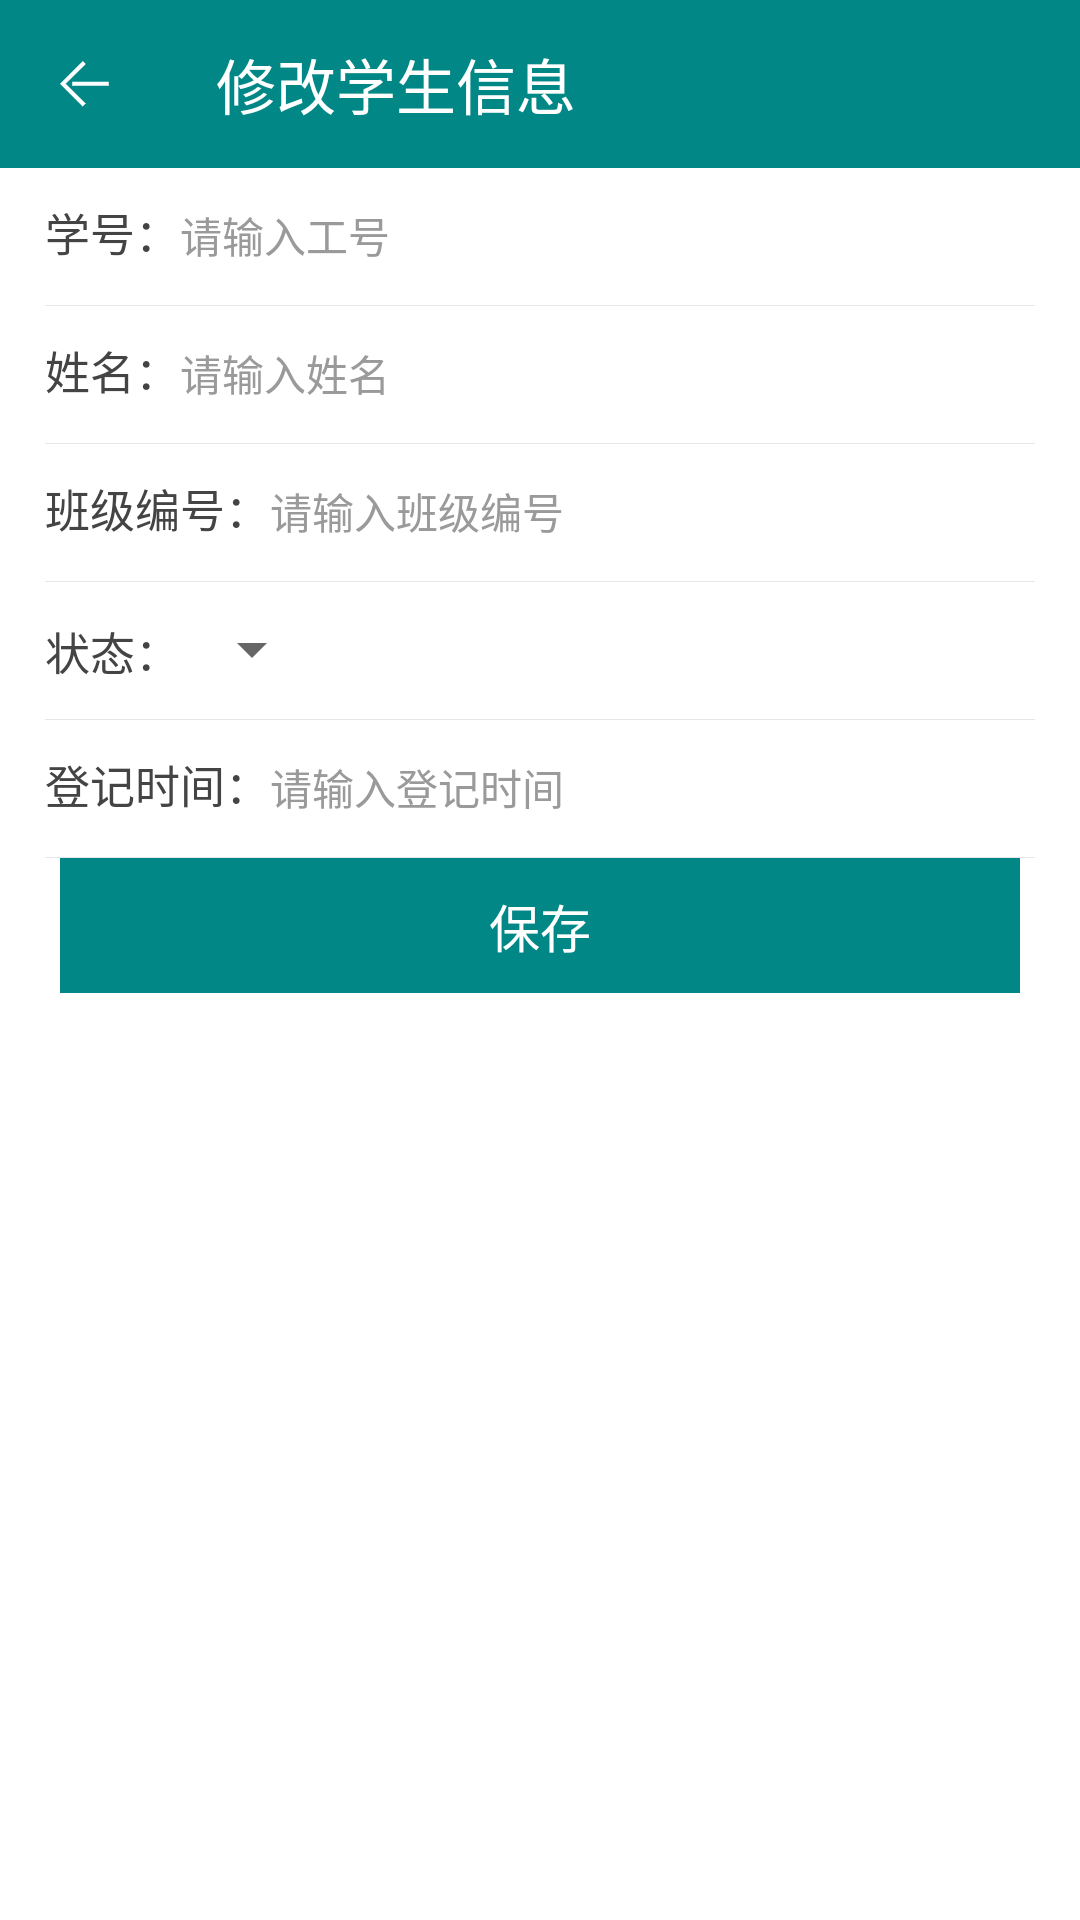

The Android layout XML behind this screen, and the referenced resources:
<!-- AndroidManifest.xml: application theme Theme.AndroidDemo -->
<!-- res/layout/activity_update_student.xml -->
<?xml version="1.0" encoding="utf-8"?>
<LinearLayout xmlns:android="http://schemas.android.com/apk/res/android"
    xmlns:app="http://schemas.android.com/apk/res-auto"
    xmlns:tools="http://schemas.android.com/tools"
    android:layout_width="match_parent"
    android:layout_height="match_parent"
    android:background="@color/white"
    android:orientation="vertical"
    tools:context=".activity.UpdateStudentActivity">


    <androidx.appcompat.widget.Toolbar
        android:id="@+id/toolbar"
        android:layout_width="match_parent"
        android:layout_height="wrap_content"
        android:background="@color/color_4ec8ff"
        app:navigationIcon="@mipmap/iv_back"
        app:title="修改学生信息"
        app:titleTextColor="@color/white" />

    <LinearLayout
        android:layout_width="match_parent"
        android:layout_height="46dp"
        android:layout_marginLeft="15dp"
        android:layout_marginRight="15dp"
        android:background="@drawable/et_bg"
        app:layout_constraintTop_toBottomOf="@id/toolbar">


        <androidx.appcompat.widget.AppCompatTextView
            android:layout_width="wrap_content"
            android:layout_height="wrap_content"
            android:text="学号："
            android:textColor="@color/textColor"
            android:textSize="15sp" />


        <androidx.appcompat.widget.AppCompatTextView
            android:id="@+id/student_number"
            style="@style/et_style_1"
            android:layout_width="match_parent"
            android:layout_height="45dp"
            android:gravity="center_vertical"
            android:hint="请输入工号" />

    </LinearLayout>


    <LinearLayout
        android:layout_width="match_parent"
        android:layout_height="46dp"
        android:layout_marginLeft="15dp"
        android:layout_marginRight="15dp"
        android:background="@drawable/et_bg"
        app:layout_constraintTop_toBottomOf="@id/toolbar">


        <androidx.appcompat.widget.AppCompatTextView
            android:layout_width="wrap_content"
            android:layout_height="wrap_content"
            android:text="姓名："
            android:textColor="@color/textColor"
            android:textSize="15sp" />


        <androidx.appcompat.widget.AppCompatTextView
            android:id="@+id/student_name"
            style="@style/et_style_1"
            android:layout_width="match_parent"
            android:layout_height="45dp"
            android:gravity="center_vertical"
            android:hint="请输入姓名" />

    </LinearLayout>


    <LinearLayout
        android:layout_width="match_parent"
        android:layout_height="46dp"
        android:layout_marginLeft="15dp"
        android:layout_marginRight="15dp"
        android:background="@drawable/et_bg"
        app:layout_constraintTop_toBottomOf="@id/toolbar">


        <androidx.appcompat.widget.AppCompatTextView
            android:layout_width="wrap_content"
            android:layout_height="wrap_content"
            android:text="班级编号："
            android:textColor="@color/textColor"
            android:textSize="15sp" />


        <androidx.appcompat.widget.AppCompatEditText
            android:id="@+id/class_number"
            style="@style/et_style_1"
            android:layout_width="match_parent"
            android:layout_height="45dp"
            android:hint="请输入班级编号" />

    </LinearLayout>


    <LinearLayout
        android:layout_width="match_parent"
        android:layout_height="46dp"
        android:layout_marginLeft="15dp"
        android:layout_marginRight="15dp"
        android:background="@drawable/et_bg"
        app:layout_constraintTop_toBottomOf="@id/toolbar">


        <androidx.appcompat.widget.AppCompatTextView
            android:layout_width="wrap_content"
            android:layout_height="match_parent"
            android:gravity="center_vertical"
            android:text="状态："
            android:textColor="@color/textColor"
            android:textSize="15sp" />


        <Spinner
            android:id="@+id/spinner"
            android:layout_width="wrap_content"
            android:layout_height="45dp" />

    </LinearLayout>


    <LinearLayout
        android:layout_width="match_parent"
        android:layout_height="46dp"
        android:layout_marginLeft="15dp"
        android:layout_marginRight="15dp"
        android:background="@drawable/et_bg"
        app:layout_constraintTop_toBottomOf="@id/toolbar">


        <androidx.appcompat.widget.AppCompatTextView
            android:layout_width="wrap_content"
            android:layout_height="wrap_content"
            android:text="登记时间："
            android:textColor="@color/textColor"
            android:textSize="15sp" />


        <androidx.appcompat.widget.AppCompatEditText
            android:id="@+id/student_time"
            style="@style/et_style_1"
            android:layout_width="match_parent"
            android:layout_height="45dp"
            android:hint="请输入登记时间" />

    </LinearLayout>


    <androidx.appcompat.widget.AppCompatTextView
        android:layout_width="320dp"
        android:layout_height="45dp"
        android:layout_gravity="center_horizontal"
        android:layout_marginTop="@dimen/dp_40"
        android:background="@drawable/btn_bg"
        android:gravity="center"
        android:onClick="add_push"
        android:text="保存"
        android:textColor="@color/white"
        android:textSize="17sp" />


</LinearLayout>
<!-- resources referenced by this layout -->
<resources>
  <color name="color_4ec8ff">#FF018786</color>
  <color name="textColor">#444444</color>
  <color name="white">#FFFFFFFF</color>
  <!-- drawable btn_bg (drawable) -->
  <?xml version="1.0" encoding="utf-8"?>
  <selector xmlns:android="http://schemas.android.com/apk/res/android">
      
      <item android:state_pressed="true">
          <shape>
              <solid android:color="#046363" />
          </shape>
      </item>
  
      
      <item android:state_pressed="false">
          <shape>
              <solid android:color="#FF018786" />
          </shape>
      </item>
  </selector>
  <!-- drawable et_bg (drawable) -->
  <?xml version="1.0" encoding="utf-8"?>
  <layer-list xmlns:android="http://schemas.android.com/apk/res/android">
      
      <item>
          <shape>
              <solid android:color="#ffe6e6ea" />
          </shape>
      </item>
      
      <item android:bottom="0.5dp">
          <shape>
              <solid android:color="#ffffff" />
          </shape>
      </item>
  </layer-list>
  <!-- mipmap iv_back: png bitmap (mipmap-xxhdpi, 692 bytes) -->
  <style name="et_style_1">
          <item name="android:background">@null</item>
          <item name="android:textColor">@color/textColor</item>
          <item name="android:textColorHint">@color/textColorHint</item>
          <item name="android:textSize">14sp</item>
          <item name="android:singleLine">true</item>
      </style>
  <style name="Theme.AndroidDemo" parent="Theme.AppCompat.Light.NoActionBar">
          
          <item name="colorPrimary">@color/color_4ec8ff</item>
          <item name="colorPrimaryVariant">@color/color_4ec8ff</item>
          <item name="colorOnPrimary">@color/color_4ec8ff</item>
          
          <item name="colorSecondary">@color/teal_200</item>
          <item name="colorSecondaryVariant">@color/teal_700</item>
          <item name="colorOnSecondary">@color/black</item>
          
          <item name="android:statusBarColor" tools:targetApi="l">?attr/colorPrimaryVariant</item>
          
      </style>
  <color name="textColorHint">#9A9A9A</color>
  <color name="teal_200">#FF03DAC5</color>
  <color name="teal_700">#FF018786</color>
  <color name="black">#FF000000</color>
</resources>
